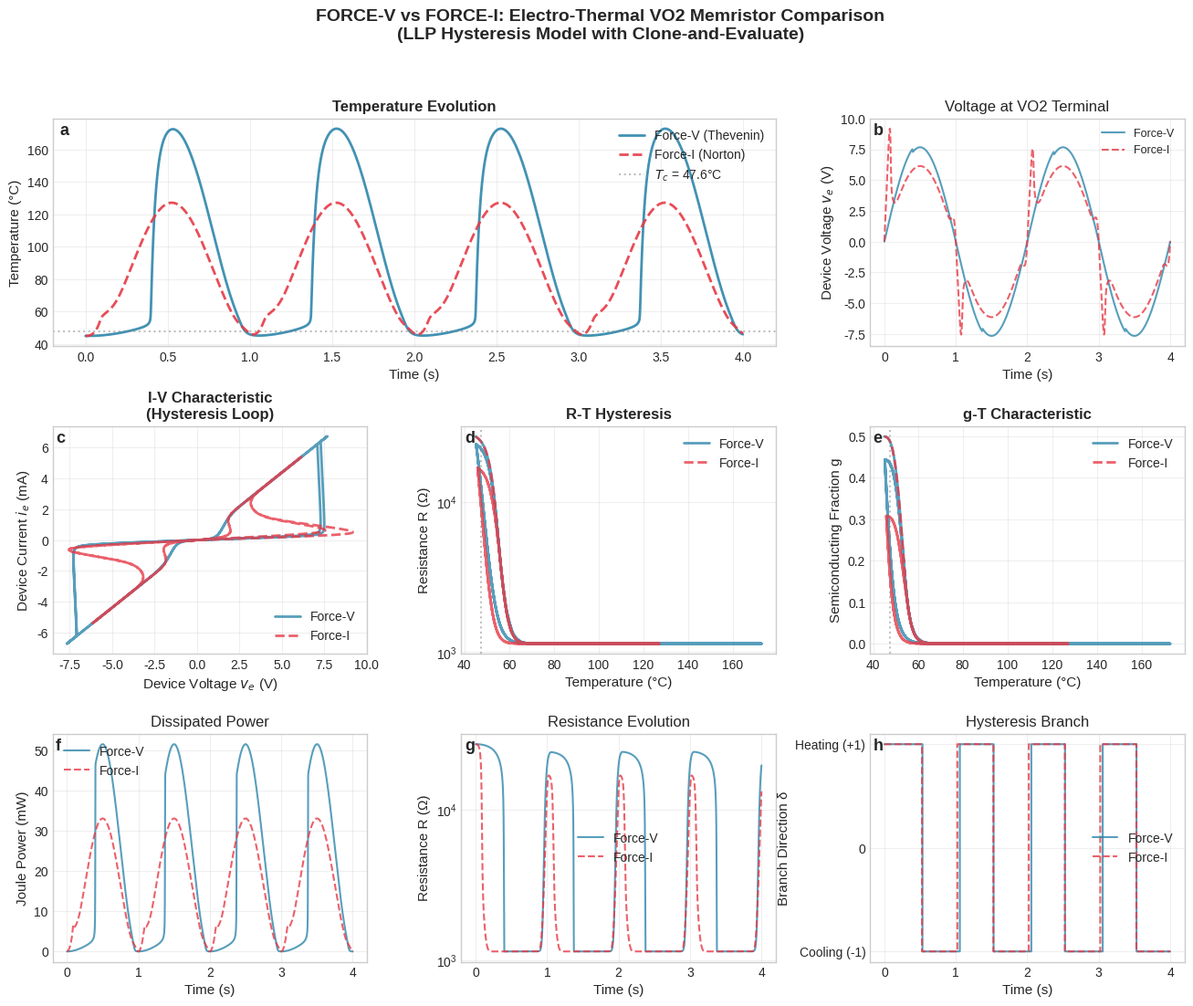
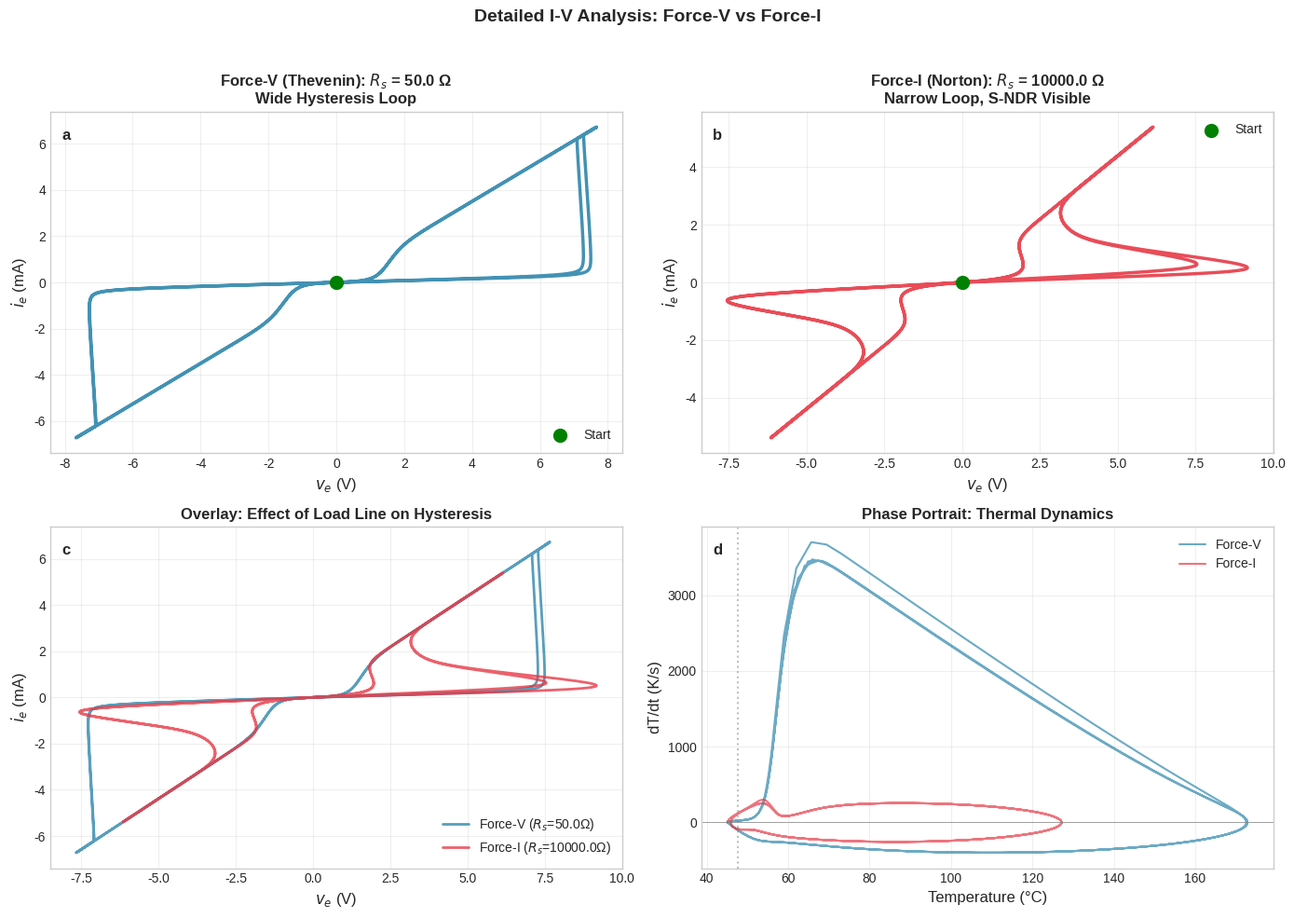
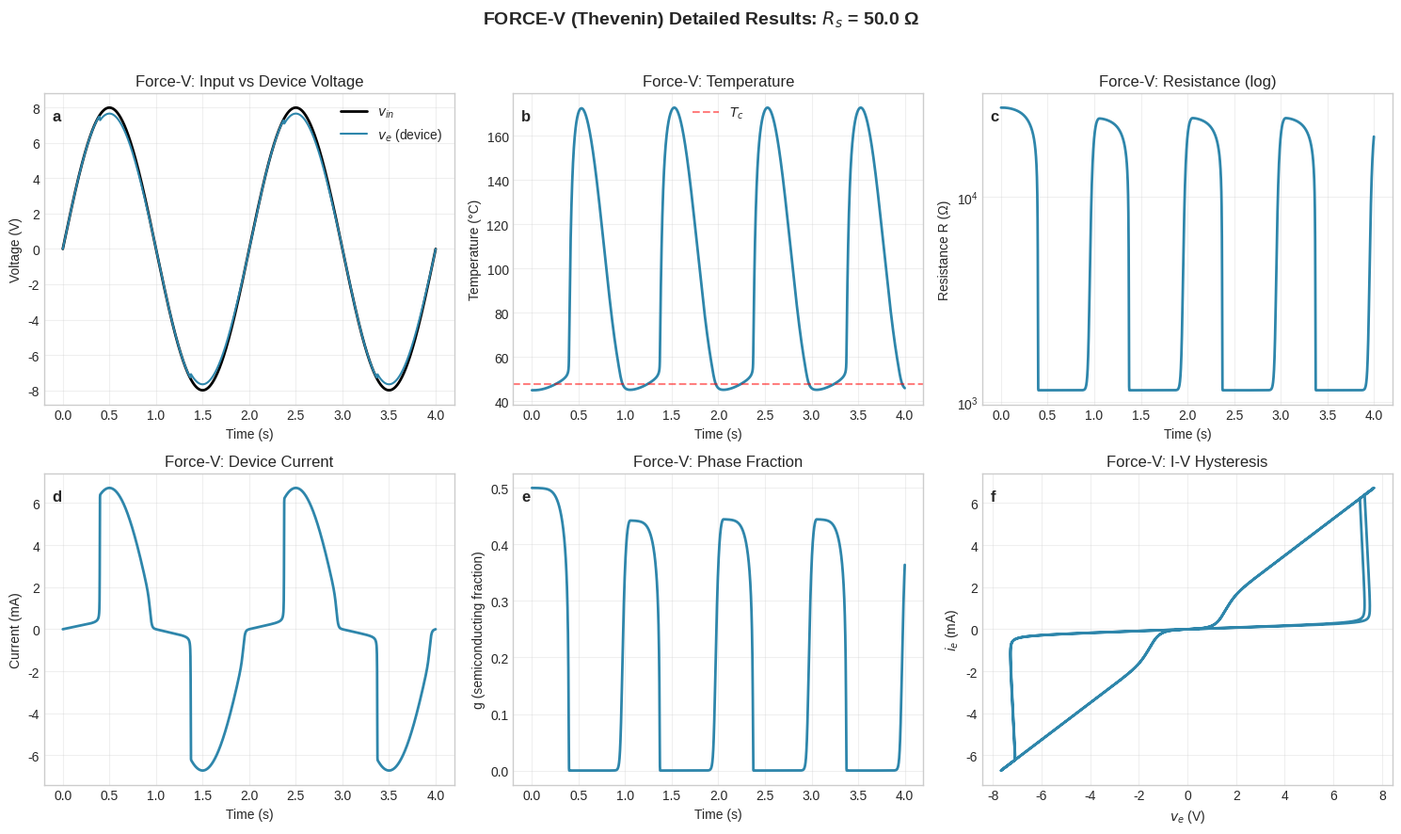
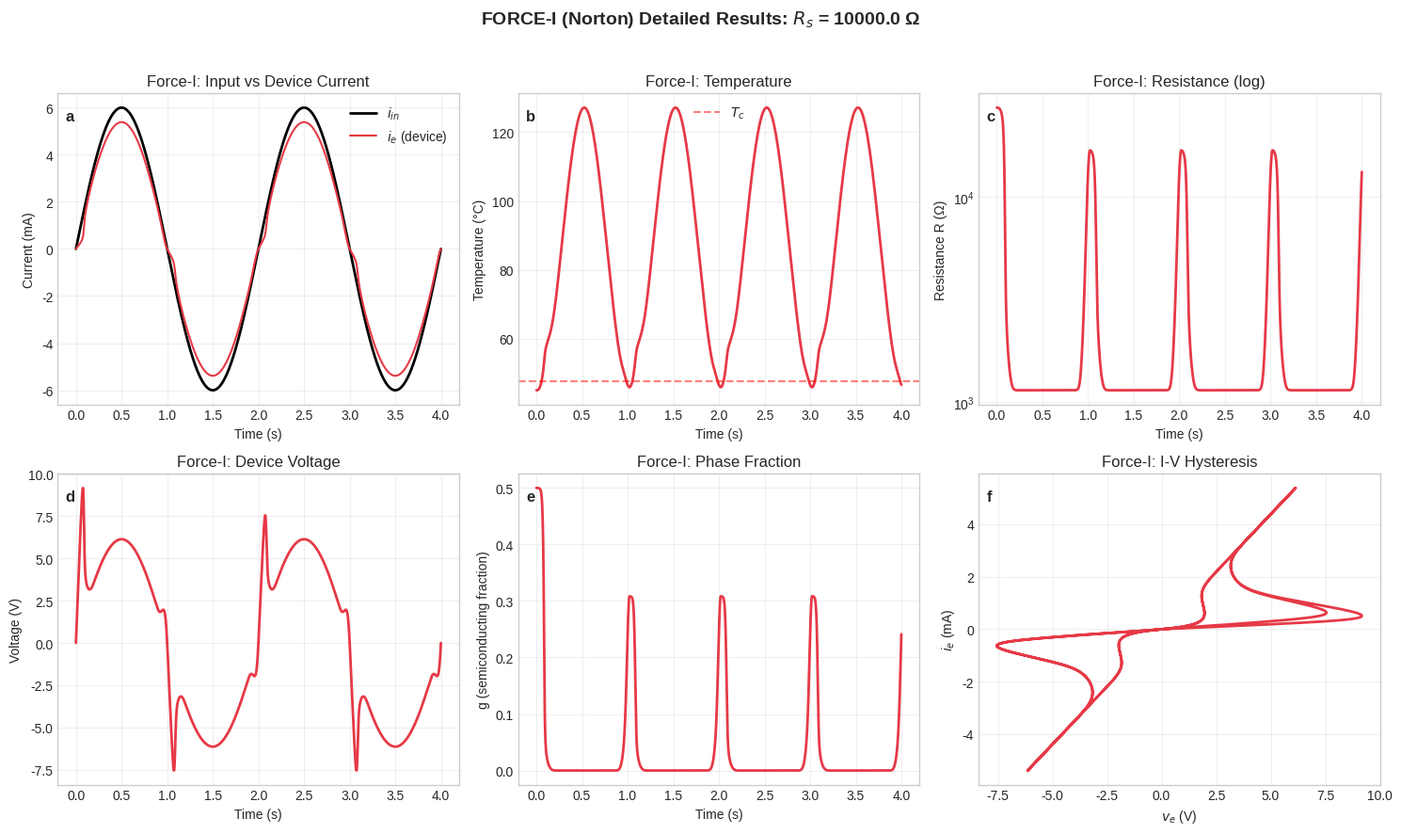

Write the Python code that produced these figures, in order.
#Excitation programmable electrothermal hysteretic operating regimes in #VO₂ devices
#Memristive and Neuromorphic Devices

#B. A. S. F. Sena 1,2,+,* and L. A. L. de Almeida1,+

#1 Federal University of ABC (UFABC), Center for Engineering, Modeling and
#Applied Social Sciences, Santo Andre, SP, 09210-580, Brazil

#2 Federal Institute of Sao Paulo (IFSP), Department of Electrical,
#São Paulo, SP, 01109-010, Brazil ˜

#* sena.bruno@ifsp.edu.br
#+ these authors contributed equally to this work


#Reproduces Figures 4, 5, and 6 from the main article. The script also #generates additional figures currently under evaluation for inclusion #either in the main manuscript, the Supplementary Information, or future #versions of the work.

#This script was originally executed in a Google Colab environment;
#running it there is recommended for faster and smoother execution.

"""
================================================================================
Excitation programmable electrothermal hysteretic operating regimes in VO₂ devices (article)
================================================================================

This code implements the coupled electro-thermal circuit simulation for VO2
memristors using the Limiting Loop Proximity (LLP) hysteresis model.

Two canonical excitation modes are implemented:
  - Force-V (Thevenin drive): Voltage source with series resistance
  - Force-I (Norton drive): Current source injection


Author: Bruno Aparecido Sousa Figueiredo Sena and Luiz Alberto Luz de Almeida
Date: 01/2026
================================================================================
"""

import numpy as np
import matplotlib.pyplot as plt
from matplotlib.gridspec import GridSpec
from scipy.integrate import solve_ivp
from dataclasses import dataclass
from typing import Tuple, Callable, Optional

# ═══════════════════════════════════════════════════════════════════════════════
# SECTION 1: MATERIAL AND CIRCUIT PARAMETERS
# ═══════════════════════════════════════════════════════════════════════════════

@dataclass
class LLPParams:
    """
    LLP-VO2 Hysteresis Model Parameters.

    These parameters define the major loop shape and the proximity-based
    internal trajectory behavior.
    """
    # Hysteresis shape parameters
    w: float = 6.5              # Hysteresis width [K or °C]
    Tc: float = 320.75          # Critical temperature [K] (≈47.6°C)
    beta: float = 0.25          # Slope parameter [K^-1]
    gamma: float = 0.99         # Proximity kernel parameter

    # EMA (Effective Medium Approximation) parameters
    R0: float = 17.0            # Semiconducting base resistance [Ω]
    R_m: float = 140.0          # Metallic phase resistance [Ω]
    E_a: float = 0.22           # Activation energy [eV]

    # Derived constants
    k_B: float = 8.617e-5       # Boltzmann constant [eV/K]

    @property
    def E_a_over_kB(self) -> float:
        """Activation energy ratio for Arrhenius law."""
        return self.E_a / self.k_B  # ≈ 2553 K


@dataclass
class CircuitParams:
    """
    Electro-Thermal Circuit Parameters.

    These define the lumped electrical and thermal network elements
    shown in the paper's circuit topology.
    """
    # Thermal network
    C_th: float = 1.0e-5        # Thermal capacitance [J/K]
    G_th: float = 4e-4          # Thermal conductance [W/K]
    T_sub: float = 318.15       # Substrate temperature [K] (45°C)

    # Electrical network
    R_s: float = 500.0          # Series resistance [Ω]
    R_parallel: float = 1e6    # Leakage/shunt resistance [Ω]
    C_parallel: float = 1e-10   # Parasitic capacitance [F]

    @property
    def tau_th(self) -> float:
        """Thermal time constant [s]."""
        return self.C_th / self.G_th


# ═══════════════════════════════════════════════════════════════════════════════
# SECTION 2: LLP PROXIMITY FUNCTION AND HYSTERESIS OPERATORS
# ═══════════════════════════════════════════════════════════════════════════════

def proximity_kernel(x: np.ndarray, gamma: float) -> np.ndarray:
    """
    Proximity function P(x) for the LLP model.

    This kernel controls how fast internal trajectories relax toward
    the limiting (major) loop after a reversal.

    P(x) = (1/2)(1 - sin(γx))(1 + tanh(π² - 2πx))

    Properties:
      - P(0) > 0 (finite proximity at reversal)
      - P(x) → 0 as |x| → ∞ (asymptotic collapse to major loop)
      - Monotone decreasing for positive x

    Parameters
    ----------
    x : array_like
        Reduced coordinate (T - T_r) / T_pr
    gamma : float
        Proximity decay rate parameter

    Returns
    -------
    P : array_like
        Proximity function values
    """
    return 0.5 * (1.0 - np.sin(gamma * x)) * (1.0 + np.tanh(np.pi**2 - 2.0*np.pi*x))


def compute_P0(gamma: float) -> float:
    """Compute P(0) for normalization in the anchoring condition."""
    return proximity_kernel(0.0, gamma)


def conductance_fraction(T: np.ndarray, T_r: float, T_pr: float,
                         delta: int, params: LLPParams) -> np.ndarray:
    """
    Compute the semiconducting volume fraction g(T) using LLP.

    This is the core hysteresis mapping that determines the internal
    trajectory based on the current LLP state (δ, T_r, T_pr).

    g(T) = 0.5 + 0.5·tanh(β·(δ·w/2 + T_c - T_eff))

    where T_eff = T + T_pr·P((T - T_r)/T_pr)

    Parameters
    ----------
    T : float or array
        Current temperature [K]
    T_r : float
        Reversal temperature (left anchor) [K]
    T_pr : float
        Proximity temperature scale [K]
    delta : int
        Branch direction (+1 = heating, -1 = cooling)
    params : LLPParams
        Model parameters

    Returns
    -------
    g : float or array
        Semiconducting phase fraction [0, 1]
    """
    # Compute reduced coordinate with safe division
    T_pr_safe = np.sign(T_pr) * max(abs(T_pr), 1e-9)
    x = (T - T_r) / T_pr_safe

    # Effective temperature including proximity shift
    P_x = proximity_kernel(x, params.gamma)
    T_eff = T + T_pr * P_x

    # Major loop mapping with branch offset
    arg = params.beta * (delta * params.w / 2.0 + params.Tc - T_eff)
    g = 0.5 + 0.5 * np.tanh(arg)

    return np.clip(g, 0.0, 1.0)


def resistance_from_g(T: np.ndarray, g: np.ndarray, params: LLPParams) -> np.ndarray:
    """
    Compute effective resistance R(T, g) using the EMA model.

    R(T) = R_m + g(T)·R_s(T)

    where R_s(T) = R_0·exp(E_a / (k_B·T))  [Arrhenius law]

    This high-contrast effective medium approximation captures the
    metallic (R_m) and semiconducting (temperature-activated) channels.

    Parameters
    ----------
    T : float or array
        Temperature [K]
    g : float or array
        Semiconducting phase fraction
    params : LLPParams
        Model parameters

    Returns
    -------
    R : float or array
        Effective resistance [Ω]
    """
    # Arrhenius law for semiconducting channel resistance
    R_s = params.R0 * np.exp(params.E_a_over_kB / T)

    # EMA composite resistance
    R = params.R_m + g * R_s

    return R


# ═══════════════════════════════════════════════════════════════════════════════
# SECTION 3: ELECTRO-THERMAL ODE SYSTEMS (FORCE-V AND FORCE-I)
# ═══════════════════════════════════════════════════════════════════════════════

class LLPState:
    """
    Encapsulates the LLP hysteresis operator state.

    The state consists of:
      - delta: Current branch direction (+1 heating, -1 cooling)
      - T_r: Temperature at last reversal (left anchor)
      - g_r: Conductance fraction at last reversal
      - T_pr: Proximity temperature scale

    This state is updated only at genuine thermal reversals.
    """

    def __init__(self, params: LLPParams, T_init: float, g_init: float = 0.5):
        """
        Initialize LLP state at a given temperature.

        Parameters
        ----------
        params : LLPParams
            Model parameters
        T_init : float
            Initial temperature [K]
        g_init : float
            Initial conductance fraction (default: 0.5)
        """
        self.params = params
        self.P0 = compute_P0(params.gamma)

        # Initial state assumes heating direction
        self.delta = +1
        self.T_r = T_init
        self.g_r = g_init

        # Compute initial T_pr from anchoring condition
        self.T_pr = self._compute_Tpr(self.delta, self.T_r, self.g_r)

    def _compute_Tpr(self, delta: int, T_r: float, g_r: float) -> float:
        """
        Compute proximity temperature from the anchoring condition.

        T_pr = [δ·w/2 + T_c - T_r - β^{-1}·arctanh(2g_r - 1)] / P(0)

        This ensures the internal trajectory passes through (T_r, g_r).
        """
        # Safe clipping to avoid arctanh singularities
        g_r_safe = np.clip(g_r, 1e-9, 1.0 - 1e-9)

        numerator = (delta * self.params.w / 2.0
                    + self.params.Tc
                    - T_r
                    - (1.0/self.params.beta) * np.arctanh(2.0*g_r_safe - 1.0))

        T_pr = numerator / max(self.P0, 1e-9)

        # Signed clipping for numerical stability
        return np.sign(T_pr) * max(abs(T_pr), 1e-9)

    def clone(self) -> 'LLPState':
        """Create a snapshot of the current state for clone-and-evaluate."""
        new_state = LLPState.__new__(LLPState)
        new_state.params = self.params
        new_state.P0 = self.P0
        new_state.delta = self.delta
        new_state.T_r = self.T_r
        new_state.g_r = self.g_r
        new_state.T_pr = self.T_pr
        return new_state

    def update_if_reversal(self, T_prev: float, T_curr: float,
                          g_prev: float, eps_dT: float = 1e-6) -> bool:
        """
        Check for thermal reversal and update state if detected.

        A genuine reversal occurs when the sign of dT/dt changes with
        sufficient magnitude (above the deadband eps_dT).

        Hard left-anchoring: The new anchor is (T_{n-1}, g_{n-1}).

        Parameters
        ----------
        T_prev : float
            Temperature at previous step
        T_curr : float
            Temperature at current step
        g_prev : float
            Conductance at previous step
        eps_dT : float
            Deadband threshold to suppress noise-induced toggling

        Returns
        -------
        reversed : bool
            True if a reversal was detected and state updated
        """
        dT = T_curr - T_prev

        # Determine new direction with deadband
        if dT > eps_dT:
            delta_new = +1
        elif dT < -eps_dT:
            delta_new = -1
        else:
            delta_new = self.delta  # No change

        # Check for genuine reversal
        if delta_new != self.delta:
            # Hard left-anchoring at (T_prev, g_prev)
            self.T_r = T_prev
            self.g_r = np.clip(g_prev, 1e-9, 1.0 - 1e-9)
            self.delta = delta_new
            self.T_pr = self._compute_Tpr(self.delta, self.T_r, self.g_r)
            return True

        return False

    def compute_g(self, T: float) -> float:
        """Compute g(T) using current LLP state."""
        return conductance_fraction(T, self.T_r, self.T_pr, self.delta, self.params)

    def compute_R(self, T: float, g: Optional[float] = None) -> float:
        """Compute R(T) using current LLP state."""
        if g is None:
            g = self.compute_g(T)
        return resistance_from_g(T, g, self.params)


def rhs_force_v(t: float, y: np.ndarray,
                v_in_func: Callable[[float], float],
                llp_frozen: LLPState,
                llp_params: LLPParams,
                circuit: CircuitParams) -> np.ndarray:
    """
    Right-hand side for Force-V (Thevenin) mode.

    State vector: y = [v_e, T]

    Governing ODEs:

      dv_e/dt = (1/C_∥) · [(v_in - v_e)/R_s - v_e/R_∥ - v_e/R(T)]

      dT/dt = (1/C_th) · [v_e²/R(T) - G_th·(T - T_sub)]

    The LLP state is frozen during integration (clone-and-evaluate).

    Parameters
    ----------
    t : float
        Current time [s]
    y : array
        State vector [v_e, T]
    v_in_func : callable
        Input voltage function v_in(t)
    llp_frozen : LLPState
        Frozen snapshot of LLP state
    llp_params : LLPParams
        LLP model parameters
    circuit : CircuitParams
        Circuit parameters

    Returns
    -------
    dydt : array
        Time derivatives [dv_e/dt, dT/dt]
    """
    v_e, T = y

    # Compute R(T) using frozen LLP state
    g = llp_frozen.compute_g(T)
    R_T = llp_frozen.compute_R(T, g)

    # Input voltage at current time
    v_in = v_in_func(t)

    # Electrical node equation (Force-V: Thevenin)
    # Current through series resistor: (v_in - v_e) / R_s
    # Current through shunt resistor: v_e / R_∥
    # Current through VO2 channel: v_e / R(T)
    i_Rs = (v_in - v_e) / circuit.R_s
    i_Rp = v_e / circuit.R_parallel
    i_VO2 = v_e / R_T

    dv_e_dt = (i_Rs - i_Rp - i_VO2) / circuit.C_parallel

    # Thermal equation
    # Joule heating: P_J = v_e² / R(T)
    P_joule = v_e**2 / R_T
    P_loss = circuit.G_th * (T - circuit.T_sub)

    dT_dt = (P_joule - P_loss) / circuit.C_th

    return np.array([dv_e_dt, dT_dt])


def rhs_force_i(t: float, y: np.ndarray,
                i_in_func: Callable[[float], float],
                llp_frozen: LLPState,
                llp_params: LLPParams,
                circuit: CircuitParams) -> np.ndarray:
    """
    Right-hand side for Force-I (Norton) mode.

    State vector: y = [v_e, T]

    Governing ODEs:

      dv_e/dt = (1/C_∥) · [i_in - v_e·(1/R_s + 1/R_∥ + 1/R(T))]

      dT/dt = (1/C_th) · [v_e²/R(T) - G_th·(T - T_sub)]

    Parameters
    ----------
    t : float
        Current time [s]
    y : array
        State vector [v_e, T]
    i_in_func : callable
        Input current function i_in(t)
    llp_frozen : LLPState
        Frozen snapshot of LLP state
    llp_params : LLPParams
        LLP model parameters
    circuit : CircuitParams
        Circuit parameters

    Returns
    -------
    dydt : array
        Time derivatives [dv_e/dt, dT/dt]
    """
    v_e, T = y

    # Compute R(T) using frozen LLP state
    g = llp_frozen.compute_g(T)
    R_T = llp_frozen.compute_R(T, g)

    # Input current at current time
    i_in = i_in_func(t)

    # Electrical node equation (Force-I: Norton)
    # Total conductance seen by current source
    G_total = 1.0/circuit.R_s + 1.0/circuit.R_parallel + 1.0/R_T

    dv_e_dt = (i_in - v_e * G_total) / circuit.C_parallel

    # Thermal equation (same as Force-V)
    P_joule = v_e**2 / R_T
    P_loss = circuit.G_th * (T - circuit.T_sub)

    dT_dt = (P_joule - P_loss) / circuit.C_th

    return np.array([dv_e_dt, dT_dt])


# ═══════════════════════════════════════════════════════════════════════════════
# SECTION 4: EVENT-DRIVEN SIMULATION WITH CLONE-AND-EVALUATE
# ═══════════════════════════════════════════════════════════════════════════════

def simulate_electrothermal(t_span: Tuple[float, float],
                            t_eval: np.ndarray,
                            excitation_func: Callable[[float], float],
                            mode: str,
                            llp_params: LLPParams,
                            circuit: CircuitParams,
                            y0: Optional[np.ndarray] = None,
                            method: str = 'BDF') -> dict:
    """
    Simulate the coupled electro-thermal LLP-VO2 system.

    This function implements the event-driven, clone-and-evaluate
    architecture. The LLP state is frozen
    during each macro-step and updated only at step boundaries
    when genuine thermal reversals are detected.

    Parameters
    ----------
    t_span : tuple
        Integration interval (t_start, t_end)
    t_eval : array
        Times at which to store the solution
    excitation_func : callable
        Input function: v_in(t) for Force-V, i_in(t) for Force-I
    mode : str
        'force_v' or 'force_i'
    llp_params : LLPParams
        LLP model parameters
    circuit : CircuitParams
        Circuit parameters
    y0 : array, optional
        Initial state [v_e0, T0]. Default: [0, T_sub]
    method : str
        ODE solver method ('BDF', 'Radau', 'RK45')

    Returns
    -------
    results : dict
        Dictionary containing:
        - t: time array
        - v_e: device voltage
        - T: temperature
        - g: conductance fraction
        - R: resistance
        - i_e: device current
        - P_joule: dissipated power
        - delta: branch direction
        - reversals: list of reversal times
    """
    # Initialize
    if y0 is None:
        y0 = np.array([0.0, circuit.T_sub])

    # Create LLP state
    llp_state = LLPState(llp_params, y0[1], g_init=0.5)

    # Storage arrays
    n_points = len(t_eval)
    results = {
        't': t_eval.copy(),
        'v_e': np.zeros(n_points),
        'T': np.zeros(n_points),
        'g': np.zeros(n_points),
        'R': np.zeros(n_points),
        'i_e': np.zeros(n_points),
        'P_joule': np.zeros(n_points),
        'delta': np.zeros(n_points, dtype=int),
        'reversals': []
    }

    # Initial values
    results['v_e'][0] = y0[0]
    results['T'][0] = y0[1]
    results['g'][0] = llp_state.compute_g(y0[1])
    results['R'][0] = llp_state.compute_R(y0[1], results['g'][0])
    results['i_e'][0] = y0[0] / results['R'][0] if results['R'][0] > 0 else 0
    results['P_joule'][0] = y0[0]**2 / results['R'][0] if results['R'][0] > 0 else 0
    results['delta'][0] = llp_state.delta

    # Select RHS function based on mode
    if mode.lower() == 'force_v':
        rhs_base = rhs_force_v
    elif mode.lower() == 'force_i':
        rhs_base = rhs_force_i
    else:
        raise ValueError(f"Unknown mode: {mode}. Use 'force_v' or 'force_i'")

    # Macro-step integration
    y_current = y0.copy()

    for n in range(1, n_points):
        t0 = t_eval[n-1]
        t1 = t_eval[n]

        # 1) Freeze LLP state for this macro-step (clone-and-evaluate)
        llp_frozen = llp_state.clone()

        # 2) Define RHS with frozen LLP state
        def rhs(t, y):
            return rhs_base(t, y, excitation_func, llp_frozen, llp_params, circuit)

        # 3) Integrate over macro-step
        sol = solve_ivp(
            rhs,
            (t0, t1),
            y_current,
            method=method,
            t_eval=[t1],
            rtol=1e-6,
            atol=1e-9
        )

        if not sol.success:
            print(f"Warning: Integration failed at t={t0:.4f}")
            # Use simple Euler fallback
            dt = t1 - t0
            dy = rhs(t0, y_current)
            y_new = y_current + dt * dy
        else:
            y_new = sol.y[:, -1]

        # Extract state
        v_e_new, T_new = y_new

        # 4) Event-driven LLP update at step boundary
        g_prev = results['g'][n-1]
        T_prev = results['T'][n-1]

        reversed = llp_state.update_if_reversal(T_prev, T_new, g_prev)
        if reversed:
            results['reversals'].append(t1)

        # 5) Compute outputs using updated LLP state
        g_new = llp_state.compute_g(T_new)
        R_new = llp_state.compute_R(T_new, g_new)
        i_new = v_e_new / R_new if R_new > 0 else 0
        P_new = v_e_new**2 / R_new if R_new > 0 else 0

        # Store results
        results['v_e'][n] = v_e_new
        results['T'][n] = T_new
        results['g'][n] = g_new
        results['R'][n] = R_new
        results['i_e'][n] = i_new
        results['P_joule'][n] = P_new
        results['delta'][n] = llp_state.delta

        # Update current state
        y_current = y_new

    return results


# ═══════════════════════════════════════════════════════════════════════════════
# SECTION 5: EXCITATION WAVEFORMS
# ═══════════════════════════════════════════════════════════════════════════════

def sinusoidal_voltage(t: float, V_amp: float = 8.0, freq: float = 0.5,
                       V_offset: float = 0.0) -> float:
    """Sinusoidal voltage source for Force-V mode."""
    return V_offset + V_amp * np.sin(2.0 * np.pi * freq * t)


def damped_sinusoidal_voltage(t: float, V_amp: float = 8.0, freq: float = 1.0,
                              decay: float = 0.3) -> float:
    """Damped sinusoidal voltage (as in original code)."""
    return V_amp * np.exp(-decay * t) * np.sin(2.0 * np.pi * freq * t)


def triangular_voltage(t: float, V_amp: float = 8.0, period: float = 2.0) -> float:
    """Triangular wave voltage source for clean hysteresis loops."""
    phase = (t % period) / period
    if phase < 0.5:
        return V_amp * (4.0 * phase - 1.0)  # Rising
    else:
        return V_amp * (3.0 - 4.0 * phase)  # Falling


def sinusoidal_current(t: float, I_amp: float = 5e-3, freq: float = 0.5,
                       I_offset: float = 0.0) -> float:
    """Sinusoidal current source for Force-I mode."""
    return I_offset + I_amp * np.sin(2.0 * np.pi * freq * t)


def triangular_current(t: float, I_amp: float = 5e-3, period: float = 2.0) -> float:
    """Triangular wave current source for Force-I mode."""
    phase = (t % period) / period
    if phase < 0.5:
        return I_amp * (4.0 * phase - 1.0)
    else:
        return I_amp * (3.0 - 4.0 * phase)


# ═══════════════════════════════════════════════════════════════════════════════
# SECTION 6: MAIN SIMULATION AND VISUALIZATION
# ═══════════════════════════════════════════════════════════════════════════════

def main():
    """
    Main simulation routine comparing Force-V and Force-I modes.

    This demonstrates the key differences in hysteresis behavior

    """
    print("="*75)
    print("ELECTRO-THERMAL LLP-VO2 SIMULATION: FORCE-V vs FORCE-I")
    print("="*75)

    # ─────────────────────────────────────────────────────────────────────────
    # Setup parameters
    # ─────────────────────────────────────────────────────────────────────────

    # LLP model parameters (from paper)
    llp_params = LLPParams(
        w=6.7,           # Hysteresis width [K]
        Tc=320.75,       # Critical temperature [K]
        beta=0.25,       # Slope parameter
        gamma=0.99,      # Proximity kernel parameter
        R0=17.0,         # Semiconducting base resistance [Ω]
        R_m=1140.0,      # Metallic + R_E resistance [Ω]
        E_a=0.22         # Activation energy [eV]
    )

    # Circuit parameters for Force-V (low series resistance → voltage forcing)
    circuit_force_v = CircuitParams(
        C_th=1.0e-5,         # Thermal capacitance [J/K]
        G_th=4e-4,           # Thermal conductance [W/K]
        T_sub=318.15,       # Substrate at 45°C
        R_s=50.0,            # Series resistance: LOW for Force-V
        R_parallel=1e7,      # High leakage resistance
        C_parallel=1e-10     # Small parasitic capacitance
    )

    # Circuit parameters for Force-I (high series resistance → current forcing)
    circuit_force_i = CircuitParams(
        C_th=1.0e-5,
        G_th=4e-4,
        T_sub=318.15,
        R_s=10000.0,         # Series resistance: HIGH for Force-I
        R_parallel=1e7,
        C_parallel=1e-10
    )

    # Time parameters
    t_end = 4.0  # seconds
    n_points = 4000
    t_eval = np.linspace(0, t_end, n_points)

    # Excitation parameters
    V_amp = 8     # Voltage amplitude for Force-V [V]
    I_amp = 6e-3    # Current amplitude for Force-I [A]
    freq = 0.5      # Excitation frequency [Hz]

    # ─────────────────────────────────────────────────────────────────────────
    # Run Force-V simulation
    # ─────────────────────────────────────────────────────────────────────────
    print("\n[1/2] Running Force-V (Thevenin) simulation...")
    print(f"      R_s = {circuit_force_v.R_s} Ω (low → voltage forcing)")
    print(f"      V_amp = {V_amp} V, freq = {freq} Hz")

    def v_in_func(t):
        return sinusoidal_voltage(t, V_amp=V_amp, freq=freq)

    results_v = simulate_electrothermal(
        t_span=(0, t_end),
        t_eval=t_eval,
        excitation_func=v_in_func,
        mode='force_v',
        llp_params=llp_params,
        circuit=circuit_force_v,
        method='BDF'
    )

    print(f"      Detected {len(results_v['reversals'])} thermal reversals")
    print(f"      T range: [{results_v['T'].min():.2f}, {results_v['T'].max():.2f}] K")
    print(f"      R range: [{results_v['R'].min():.1f}, {results_v['R'].max():.1f}] Ω")

    # ─────────────────────────────────────────────────────────────────────────
    # Run Force-I simulation
    # ─────────────────────────────────────────────────────────────────────────
    print("\n[2/2] Running Force-I (Norton) simulation...")
    print(f"      R_s = {circuit_force_i.R_s} Ω (high → current forcing)")
    print(f"      I_amp = {I_amp*1000:.1f} mA, freq = {freq} Hz")

    def i_in_func(t):
        return sinusoidal_current(t, I_amp=I_amp, freq=freq)

    results_i = simulate_electrothermal(
        t_span=(0, t_end),
        t_eval=t_eval,
        excitation_func=i_in_func,
        mode='force_i',
        llp_params=llp_params,
        circuit=circuit_force_i,
        method='BDF'
    )

    print(f"      Detected {len(results_i['reversals'])} thermal reversals")
    print(f"      T range: [{results_i['T'].min():.2f}, {results_i['T'].max():.2f}] K")
    print(f"      R range: [{results_i['R'].min():.1f}, {results_i['R'].max():.1f}] Ω")

    # ─────────────────────────────────────────────────────────────────────────
    # Generate comprehensive comparison plots
    # ─────────────────────────────────────────────────────────────────────────
    print("\n" + "-"*75)
    print("Generating comparison plots...")
    print("-"*75)

    # Plot style
    plt.style.use('seaborn-v0_8-whitegrid')

    # Color scheme
    color_v = '#2E86AB'   # Blue for Force-V
    color_i = '#E63946'   # Red for Force-I
    color_aux = '#4CAF50' # Green for auxiliary

    # ═══════════════════════════════════════════════════════════════════════
    # FIGURE 1: Main Comparison (Force-V vs Force-I)
    # ═══════════════════════════════════════════════════════════════════════
    fig1 = plt.figure(figsize=(16, 12))
    gs1 = GridSpec(3, 3, figure=fig1, hspace=0.35, wspace=0.3)



    # Plot 1: Temperature vs Time
    ax1 = fig1.add_subplot(gs1[0, :2])
    ax1.plot(results_v['t'], results_v['T'] - 273.15, color=color_v,
             linewidth=2, label='Force-V (Thevenin)', alpha=0.9)
    ax1.plot(results_i['t'], results_i['T'] - 273.15, color=color_i,
             linewidth=2, linestyle='--', label='Force-I (Norton)', alpha=0.9)
    ax1.axhline(y=llp_params.Tc - 273.15, color='gray', linestyle=':',
                alpha=0.5, label=f'$T_c$ = {llp_params.Tc-273.15:.1f}°C')
    ax1.set_xlabel('Time (s)', fontsize=11)
    ax1.set_ylabel('Temperature (°C)', fontsize=11)
    ax1.set_title('Temperature Evolution', fontsize=12, fontweight='bold')
    ax1.legend(loc='upper right', fontsize=10)
    ax1.grid(True, alpha=0.3)

    # Plot 2: Device Voltage vs Time
    ax2 = fig1.add_subplot(gs1[0, 2])
    ax2.plot(results_v['t'], results_v['v_e'], color=color_v,
             linewidth=1.5, label='Force-V', alpha=0.8)
    ax2.plot(results_i['t'], results_i['v_e'], color=color_i,
             linewidth=1.5, linestyle='--', label='Force-I', alpha=0.8)
    ax2.set_xlabel('Time (s)', fontsize=11)
    ax2.set_ylabel('Device Voltage $v_e$ (V)', fontsize=11)
    ax2.set_title('Voltage at VO2 Terminal', fontsize=12)
    ax2.legend(fontsize=9)
    ax2.grid(True, alpha=0.3)

    # Plot 3: I-V Characteristic (Critical comparison!)
    ax3 = fig1.add_subplot(gs1[1, 0])
    i_v_mA = results_v['i_e'] * 1000  # Convert to mA
    i_i_mA = results_i['i_e'] * 1000
    ax3.plot(results_v['v_e'], i_v_mA, color=color_v,
             linewidth=2, label='Force-V', alpha=0.8)
    ax3.plot(results_i['v_e'], i_i_mA, color=color_i,
             linewidth=2, linestyle='--', label='Force-I', alpha=0.8)
    ax3.set_xlabel('Device Voltage $v_e$ (V)', fontsize=11)
    ax3.set_ylabel('Device Current $i_e$ (mA)', fontsize=11)
    ax3.set_title('I-V Characteristic\n(Hysteresis Loop)', fontsize=12, fontweight='bold')
    ax3.legend(fontsize=10)
    ax3.grid(True, alpha=0.3)

    # Plot 4: R-T Hysteresis
    ax4 = fig1.add_subplot(gs1[1, 1])
    ax4.semilogy(results_v['T'] - 273.15, results_v['R'], color=color_v,
                 linewidth=2, label='Force-V', alpha=0.8)
    ax4.semilogy(results_i['T'] - 273.15, results_i['R'], color=color_i,
                 linewidth=2, linestyle='--', label='Force-I', alpha=0.8)
    ax4.axvline(x=llp_params.Tc - 273.15, color='gray', linestyle=':', alpha=0.5)
    ax4.set_xlabel('Temperature (°C)', fontsize=11)
    ax4.set_ylabel('Resistance R (Ω)', fontsize=11)
    ax4.set_title('R-T Hysteresis', fontsize=12, fontweight='bold')
    ax4.legend(fontsize=10)
    ax4.grid(True, alpha=0.3)

    # Plot 5: g-T Hysteresis
    ax5 = fig1.add_subplot(gs1[1, 2])
    ax5.plot(results_v['T'] - 273.15, results_v['g'], color=color_v,
             linewidth=2, label='Force-V', alpha=0.8)
    ax5.plot(results_i['T'] - 273.15, results_i['g'], color=color_i,
             linewidth=2, linestyle='--', label='Force-I', alpha=0.8)
    ax5.axvline(x=llp_params.Tc - 273.15, color='gray', linestyle=':', alpha=0.5)
    ax5.set_xlabel('Temperature (°C)', fontsize=11)
    ax5.set_ylabel('Semiconducting Fraction g', fontsize=11)
    ax5.set_title('g-T Characteristic', fontsize=12, fontweight='bold')
    ax5.legend(fontsize=10)
    ax5.grid(True, alpha=0.3)

    # Plot 6: Dissipated Power
    ax6 = fig1.add_subplot(gs1[2, 0])
    ax6.plot(results_v['t'], results_v['P_joule'] * 1000, color=color_v,
             linewidth=1.5, label='Force-V', alpha=0.8)
    ax6.plot(results_i['t'], results_i['P_joule'] * 1000, color=color_i,
             linewidth=1.5, linestyle='--', label='Force-I', alpha=0.8)
    ax6.set_xlabel('Time (s)', fontsize=11)
    ax6.set_ylabel('Joule Power (mW)', fontsize=11)
    ax6.set_title('Dissipated Power', fontsize=12)
    ax6.legend(fontsize=10)
    ax6.grid(True, alpha=0.3)

    # Plot 7: Resistance vs Time
    ax7 = fig1.add_subplot(gs1[2, 1])
    ax7.semilogy(results_v['t'], results_v['R'], color=color_v,
                 linewidth=1.5, label='Force-V', alpha=0.8)
    ax7.semilogy(results_i['t'], results_i['R'], color=color_i,
                 linewidth=1.5, linestyle='--', label='Force-I', alpha=0.8)
    ax7.set_xlabel('Time (s)', fontsize=11)
    ax7.set_ylabel('Resistance R (Ω)', fontsize=11)
    ax7.set_title('Resistance Evolution', fontsize=12)
    ax7.legend(fontsize=10)
    ax7.grid(True, alpha=0.3)

    # Plot 8: Branch Direction (delta)
    ax8 = fig1.add_subplot(gs1[2, 2])
    ax8.step(results_v['t'], results_v['delta'], color=color_v,
             linewidth=1.5, where='post', label='Force-V', alpha=0.8)
    ax8.step(results_i['t'], results_i['delta'], color=color_i,
             linewidth=1.5, where='post', linestyle='--', label='Force-I', alpha=0.8)
    ax8.set_xlabel('Time (s)', fontsize=11)
    ax8.set_ylabel('Branch Direction δ', fontsize=11)
    ax8.set_title('Hysteresis Branch', fontsize=12)
    ax8.set_yticks([-1, 0, 1])
    ax8.set_yticklabels(['Cooling (-1)', '0', 'Heating (+1)'])
    ax8.legend(fontsize=10)
    ax8.grid(True, alpha=0.3)

    panel_labels = ['a', 'b', 'c', 'd', 'e', 'f', 'g', 'h']
    axes_list = [ax1, ax2, ax3, ax4, ax5, ax6, ax7, ax8]

    for ax, lab in zip(axes_list, panel_labels):
        ax.text(0.01, 0.98, lab, transform=ax.transAxes,
               fontsize=13, fontweight='bold',
               va='top', ha='left')


    fig1.suptitle('FORCE-V vs FORCE-I: Electro-Thermal VO2 Memristor Comparison\n'
                  '(LLP Hysteresis Model with Clone-and-Evaluate)',
                  fontsize=14, fontweight='bold', y=0.98)

    plt.tight_layout(rect=[0, 0, 1, 0.96])
    plt.savefig('vo2_force_v_vs_force_i_main.png', dpi=300, bbox_inches='tight')
    print("  → Saved: vo2_force_v_vs_force_i_main.png")

    # ═══════════════════════════════════════════════════════════════════════
    # FIGURE 2: Detailed I-V Analysis (Key Result)
    # ═══════════════════════════════════════════════════════════════════════
    fig2, axes = plt.subplots(2, 2, figsize=(14, 10))

    labels = ['a', 'b', 'c', 'd']
    for ax, lab in zip(axes.flat, labels):
        ax.text(0.02, 0.95, lab, transform=ax.transAxes,
                fontsize=12, fontweight='bold',
                va='top', ha='left')

    # Force-V I-V with annotations
    ax = axes[0, 0]
    ax.plot(results_v['v_e'], i_v_mA, color=color_v, linewidth=2.5, alpha=0.9)
    ax.scatter([results_v['v_e'][0]], [i_v_mA[0]], color='green', s=100,
               zorder=5, marker='o', label='Start')
    ax.set_xlabel('$v_e$ (V)', fontsize=12)
    ax.set_ylabel('$i_e$ (mA)', fontsize=12)
    ax.set_title(f'Force-V (Thevenin): $R_s$ = {circuit_force_v.R_s} Ω\n'
                 f'Wide Hysteresis Loop', fontsize=12, fontweight='bold')
    ax.legend()
    ax.grid(True, alpha=0.3)

    # Force-I I-V with annotations
    ax = axes[0, 1]
    ax.plot(results_i['v_e'], i_i_mA, color=color_i, linewidth=2.5, alpha=0.9)
    ax.scatter([results_i['v_e'][0]], [i_i_mA[0]], color='green', s=100,
               zorder=5, marker='o', label='Start')
    ax.set_xlabel('$v_e$ (V)', fontsize=12)
    ax.set_ylabel('$i_e$ (mA)', fontsize=12)
    ax.set_title(f'Force-I (Norton): $R_s$ = {circuit_force_i.R_s} Ω\n'
                 f'Narrow Loop, S-NDR Visible', fontsize=12, fontweight='bold')
    ax.legend()
    ax.grid(True, alpha=0.3)

    # Combined I-V
    ax = axes[1, 0]
    ax.plot(results_v['v_e'], i_v_mA, color=color_v, linewidth=2,
            label=f'Force-V ($R_s$={circuit_force_v.R_s}Ω)', alpha=0.8)
    ax.plot(results_i['v_e'], i_i_mA, color=color_i, linewidth=2,
            label=f'Force-I ($R_s$={circuit_force_i.R_s}Ω)', alpha=0.8)
    ax.set_xlabel('$v_e$ (V)', fontsize=12)
    ax.set_ylabel('$i_e$ (mA)', fontsize=12)
    ax.set_title('Overlay: Effect of Load Line on Hysteresis',
                 fontsize=12, fontweight='bold')
    ax.legend(fontsize=10)
    ax.grid(True, alpha=0.3)

    # Phase portrait: dT/dt vs T
    ax = axes[1, 1]
    dt = t_eval[1] - t_eval[0]
    dTdt_v = np.gradient(results_v['T'], dt)
    dTdt_i = np.gradient(results_i['T'], dt)
    ax.plot(results_v['T'] - 273.15, dTdt_v, color=color_v,
            linewidth=1.5, label='Force-V', alpha=0.7)
    ax.plot(results_i['T'] - 273.15, dTdt_i, color=color_i,
            linewidth=1.5, label='Force-I', alpha=0.7)
    ax.axhline(y=0, color='gray', linestyle='-', linewidth=0.5)
    ax.axvline(x=llp_params.Tc - 273.15, color='gray', linestyle=':', alpha=0.5)
    ax.set_xlabel('Temperature (°C)', fontsize=12)
    ax.set_ylabel('dT/dt (K/s)', fontsize=12)
    ax.set_title('Phase Portrait: Thermal Dynamics', fontsize=12, fontweight='bold')
    ax.legend(fontsize=10)
    ax.grid(True, alpha=0.3)

    fig2.suptitle('Detailed I-V Analysis: Force-V vs Force-I',
                  fontsize=14, fontweight='bold')
    plt.tight_layout(rect=[0, 0, 1, 0.96])
    plt.savefig('vo2_iv_analysis.png', dpi=300, bbox_inches='tight')
    print("  → Saved: vo2_iv_analysis.png")

    # ═══════════════════════════════════════════════════════════════════════
    # FIGURE 3: Force-V Detailed View
    # ═══════════════════════════════════════════════════════════════════════
    fig3, axes = plt.subplots(2, 3, figsize=(15, 9))

    labels = ['a', 'b', 'c', 'd', 'e', 'f']
    for ax, lab in zip(axes.flat, labels):
        ax.text(0.02, 0.95, lab, transform=ax.transAxes,
                fontsize=12, fontweight='bold',
                va='top', ha='left')

    # Input voltage
    v_in_array = np.array([v_in_func(t) for t in t_eval])
    axes[0, 0].plot(t_eval, v_in_array, 'k-', linewidth=2, label='$v_{in}$')
    axes[0, 0].plot(t_eval, results_v['v_e'], color=color_v, linewidth=1.5,
                    label='$v_e$ (device)')
    axes[0, 0].set_xlabel('Time (s)')
    axes[0, 0].set_ylabel('Voltage (V)')
    axes[0, 0].set_title('Force-V: Input vs Device Voltage')
    axes[0, 0].legend()
    axes[0, 0].grid(True, alpha=0.3)

    # Temperature
    axes[0, 1].plot(t_eval, results_v['T'] - 273.15, color=color_v, linewidth=2)
    axes[0, 1].axhline(y=llp_params.Tc - 273.15, color='r', linestyle='--',
                       alpha=0.5, label='$T_c$')
    axes[0, 1].set_xlabel('Time (s)')
    axes[0, 1].set_ylabel('Temperature (°C)')
    axes[0, 1].set_title('Force-V: Temperature')
    axes[0, 1].legend()
    axes[0, 1].grid(True, alpha=0.3)

    # Resistance log scale
    axes[0, 2].semilogy(t_eval, results_v['R'], color=color_v, linewidth=2)
    axes[0, 2].set_xlabel('Time (s)')
    axes[0, 2].set_ylabel('Resistance R (Ω)')
    axes[0, 2].set_title('Force-V: Resistance (log)')
    axes[0, 2].grid(True, alpha=0.3)

    # Current
    axes[1, 0].plot(t_eval, i_v_mA, color=color_v, linewidth=2)
    axes[1, 0].set_xlabel('Time (s)')
    axes[1, 0].set_ylabel('Current (mA)')
    axes[1, 0].set_title('Force-V: Device Current')
    axes[1, 0].grid(True, alpha=0.3)

    # Conductance fraction
    axes[1, 1].plot(t_eval, results_v['g'], color=color_v, linewidth=2)
    axes[1, 1].set_xlabel('Time (s)')
    axes[1, 1].set_ylabel('g (semiconducting fraction)')
    axes[1, 1].set_title('Force-V: Phase Fraction')
    axes[1, 1].grid(True, alpha=0.3)

    # I-V curve
    axes[1, 2].plot(results_v['v_e'], i_v_mA, color=color_v, linewidth=2)
    axes[1, 2].set_xlabel('$v_e$ (V)')
    axes[1, 2].set_ylabel('$i_e$ (mA)')
    axes[1, 2].set_title('Force-V: I-V Hysteresis')
    axes[1, 2].grid(True, alpha=0.3)

    fig3.suptitle(f'FORCE-V (Thevenin) Detailed Results: $R_s$ = {circuit_force_v.R_s} Ω',
                  fontsize=14, fontweight='bold')
    plt.tight_layout(rect=[0, 0, 1, 0.96])
    plt.savefig('vo2_force_v_detailed.png', dpi=300, bbox_inches='tight')
    print("  → Saved: vo2_force_v_detailed.png")

    # ═══════════════════════════════════════════════════════════════════════
    # FIGURE 4: Force-I Detailed View
    # ═══════════════════════════════════════════════════════════════════════
    fig4, axes = plt.subplots(2, 3, figsize=(15, 9))

    labels = ['a', 'b', 'c', 'd', 'e', 'f']
    for ax, lab in zip(axes.flat, labels):
        ax.text(0.02, 0.95, lab, transform=ax.transAxes,
                fontsize=12, fontweight='bold',
                va='top', ha='left')


    # Input current
    i_in_array = np.array([i_in_func(t) for t in t_eval]) * 1000  # mA
    axes[0, 0].plot(t_eval, i_in_array, 'k-', linewidth=2, label='$i_{in}$')
    axes[0, 0].plot(t_eval, i_i_mA, color=color_i, linewidth=1.5,
                    label='$i_e$ (device)')
    axes[0, 0].set_xlabel('Time (s)')
    axes[0, 0].set_ylabel('Current (mA)')
    axes[0, 0].set_title('Force-I: Input vs Device Current')
    axes[0, 0].legend()
    axes[0, 0].grid(True, alpha=0.3)

    # Temperature
    axes[0, 1].plot(t_eval, results_i['T'] - 273.15, color=color_i, linewidth=2)
    axes[0, 1].axhline(y=llp_params.Tc - 273.15, color='r', linestyle='--',
                       alpha=0.5, label='$T_c$')
    axes[0, 1].set_xlabel('Time (s)')
    axes[0, 1].set_ylabel('Temperature (°C)')
    axes[0, 1].set_title('Force-I: Temperature')
    axes[0, 1].legend()
    axes[0, 1].grid(True, alpha=0.3)

    # Resistance log scale
    axes[0, 2].semilogy(t_eval, results_i['R'], color=color_i, linewidth=2)
    axes[0, 2].set_xlabel('Time (s)')
    axes[0, 2].set_ylabel('Resistance R (Ω)')
    axes[0, 2].set_title('Force-I: Resistance (log)')
    axes[0, 2].grid(True, alpha=0.3)

    # Voltage
    axes[1, 0].plot(t_eval, results_i['v_e'], color=color_i, linewidth=2)
    axes[1, 0].set_xlabel('Time (s)')
    axes[1, 0].set_ylabel('Voltage (V)')
    axes[1, 0].set_title('Force-I: Device Voltage')
    axes[1, 0].grid(True, alpha=0.3)

    # Conductance fraction
    axes[1, 1].plot(t_eval, results_i['g'], color=color_i, linewidth=2)
    axes[1, 1].set_xlabel('Time (s)')
    axes[1, 1].set_ylabel('g (semiconducting fraction)')
    axes[1, 1].set_title('Force-I: Phase Fraction')
    axes[1, 1].grid(True, alpha=0.3)

    # I-V curve
    axes[1, 2].plot(results_i['v_e'], i_i_mA, color=color_i, linewidth=2)
    axes[1, 2].set_xlabel('$v_e$ (V)')
    axes[1, 2].set_ylabel('$i_e$ (mA)')
    axes[1, 2].set_title('Force-I: I-V Hysteresis')
    axes[1, 2].grid(True, alpha=0.3)

    fig4.suptitle(f'FORCE-I (Norton) Detailed Results: $R_s$ = {circuit_force_i.R_s} Ω',
                  fontsize=14, fontweight='bold')
    plt.tight_layout(rect=[0, 0, 1, 0.96])
    plt.savefig('vo2_force_i_detailed.png', dpi=300, bbox_inches='tight')
    print("  → Saved: vo2_force_i_detailed.png")

    # ─────────────────────────────────────────────────────────────────────────
    # Print statistical summary
    # ─────────────────────────────────────────────────────────────────────────
    print("\n" + "="*75)
    print("SIMULATION RESULTS SUMMARY")
    print("="*75)

    print("\n📊 FORCE-V (Thevenin Drive) Statistics:")
    print(f"   Temperature:  [{results_v['T'].min()-273.15:.2f}, "
          f"{results_v['T'].max()-273.15:.2f}] °C")
    print(f"   Resistance:   [{results_v['R'].min():.1f}, "
          f"{results_v['R'].max():.1f}] Ω")
    print(f"   Current:      [{results_v['i_e'].min()*1000:.2f}, "
          f"{results_v['i_e'].max()*1000:.2f}] mA")
    print(f"   Voltage:      [{results_v['v_e'].min():.2f}, "
          f"{results_v['v_e'].max():.2f}] V")
    print(f"   g range:      [{results_v['g'].min():.4f}, {results_v['g'].max():.4f}]")
    print(f"   Reversals:    {len(results_v['reversals'])}")

    print("\n📊 FORCE-I (Norton Drive) Statistics:")
    print(f"   Temperature:  [{results_i['T'].min()-273.15:.2f}, "
          f"{results_i['T'].max()-273.15:.2f}] °C")
    print(f"   Resistance:   [{results_i['R'].min():.1f}, "
          f"{results_i['R'].max():.1f}] Ω")
    print(f"   Current:      [{results_i['i_e'].min()*1000:.2f}, "
          f"{results_i['i_e'].max()*1000:.2f}] mA")
    print(f"   Voltage:      [{results_i['v_e'].min():.2f}, "
          f"{results_i['v_e'].max():.2f}] V")
    print(f"   g range:      [{results_i['g'].min():.4f}, {results_i['g'].max():.4f}]")
    print(f"   Reversals:    {len(results_i['reversals'])}")

    print("="*75)

    plt.show()

    return results_v, results_i


# ═══════════════════════════════════════════════════════════════════════════════
# SECTION 7: ADDITIONAL ANALYSIS FUNCTIONS
# ═══════════════════════════════════════════════════════════════════════════════

def parametric_study_Rs(Rs_values: list, mode: str = 'force_v'):
    """
    Study the effect of series resistance on hysteresis loop width.

    This demonstrates how varying R_s affects the load line intersection
    with the NDR region, producing loops of varying width.

    Parameters
    ----------
    Rs_values : list
        List of R_s values to simulate
    mode : str
        'force_v' or 'force_i'
    """
    print("\n" + "="*75)
    print(f"PARAMETRIC STUDY: Effect of R_s on {mode.upper()} Hysteresis")
    print("="*75)

    llp_params = LLPParams(
        w=6.7, Tc=320.75, beta=0.25, gamma=0.99,
        R0=17.0, R_m=1140.0, E_a=0.22
    )

    t_eval = np.linspace(0, 4.0, 2000)

    results_list = []

    for Rs in Rs_values:
        print(f"\n  Simulating R_s = {Rs} Ω...")

        circuit = CircuitParams(
            C_th=1.0e-5, G_th=4e-4, T_sub=318.15,
            R_s=Rs, R_parallel=1e6, C_parallel=1e-10
        )

        if mode == 'force_v':
            def exc_func(t):
                return sinusoidal_voltage(t, V_amp=8.0, freq=0.5)
        else:
            def exc_func(t):
                return sinusoidal_current(t, I_amp=6e-3, freq=0.5)

        results = simulate_electrothermal(
            t_span=(0, 4.0), t_eval=t_eval,
            excitation_func=exc_func, mode=mode,
            llp_params=llp_params, circuit=circuit,
            method='BDF'
        )
        results['Rs'] = Rs
        results_list.append(results)

    # Plot comparison
    fig, axes = plt.subplots(1, 3, figsize=(15, 5))
    cmap = plt.cm.viridis(np.linspace(0, 1, len(Rs_values)))

    for res, color in zip(results_list, cmap):
        Rs = res['Rs']
        label = f'$R_s$ = {Rs} Ω'

        axes[0].plot(res['v_e'], res['i_e']*1000, color=color,
                     linewidth=1.5, label=label)
        axes[1].plot(res['T']-273.15, res['g'], color=color,
                     linewidth=1.5, label=label)
        axes[2].semilogy(res['T']-273.15, res['R'], color=color,
                        linewidth=1.5, label=label)

    axes[0].set_xlabel('$v_e$ (V)')
    axes[0].set_ylabel('$i_e$ (mA)')
    axes[0].set_title('I-V Characteristic')
    axes[0].legend(fontsize=8)
    axes[0].grid(True, alpha=0.3)

    axes[1].set_xlabel('Temperature (°C)')
    axes[1].set_ylabel('g')
    axes[1].set_title('g-T Hysteresis')
    axes[1].legend(fontsize=8)
    axes[1].grid(True, alpha=0.3)

    axes[2].set_xlabel('Temperature (°C)')
    axes[2].set_ylabel('R (Ω)')
    axes[2].set_title('R-T Hysteresis')
    axes[2].legend(fontsize=8)
    axes[2].grid(True, alpha=0.3)

    fig.suptitle(f'Effect of Series Resistance on {mode.upper()} Mode',
                 fontsize=14, fontweight='bold')
    plt.tight_layout(rect=[0, 0, 1, 0.96])
    plt.savefig(f'vo2_Rs_study_{mode}.png', dpi=300, bbox_inches='tight')
    print(f"\n  → Saved: vo2_Rs_study_{mode}.png")
    plt.show()

    return results_list


# ═══════════════════════════════════════════════════════════════════════════════
# Entry Point
# ═══════════════════════════════════════════════════════════════════════════════

if __name__ == "__main__":
    # Run main comparison
    results_v, results_i = main()

    # Optional: Run parametric study
    # Rs_values = [50, 100, 500, 1000, 5000, 10000]
    # parametric_study_Rs(Rs_values, mode='force_v')
